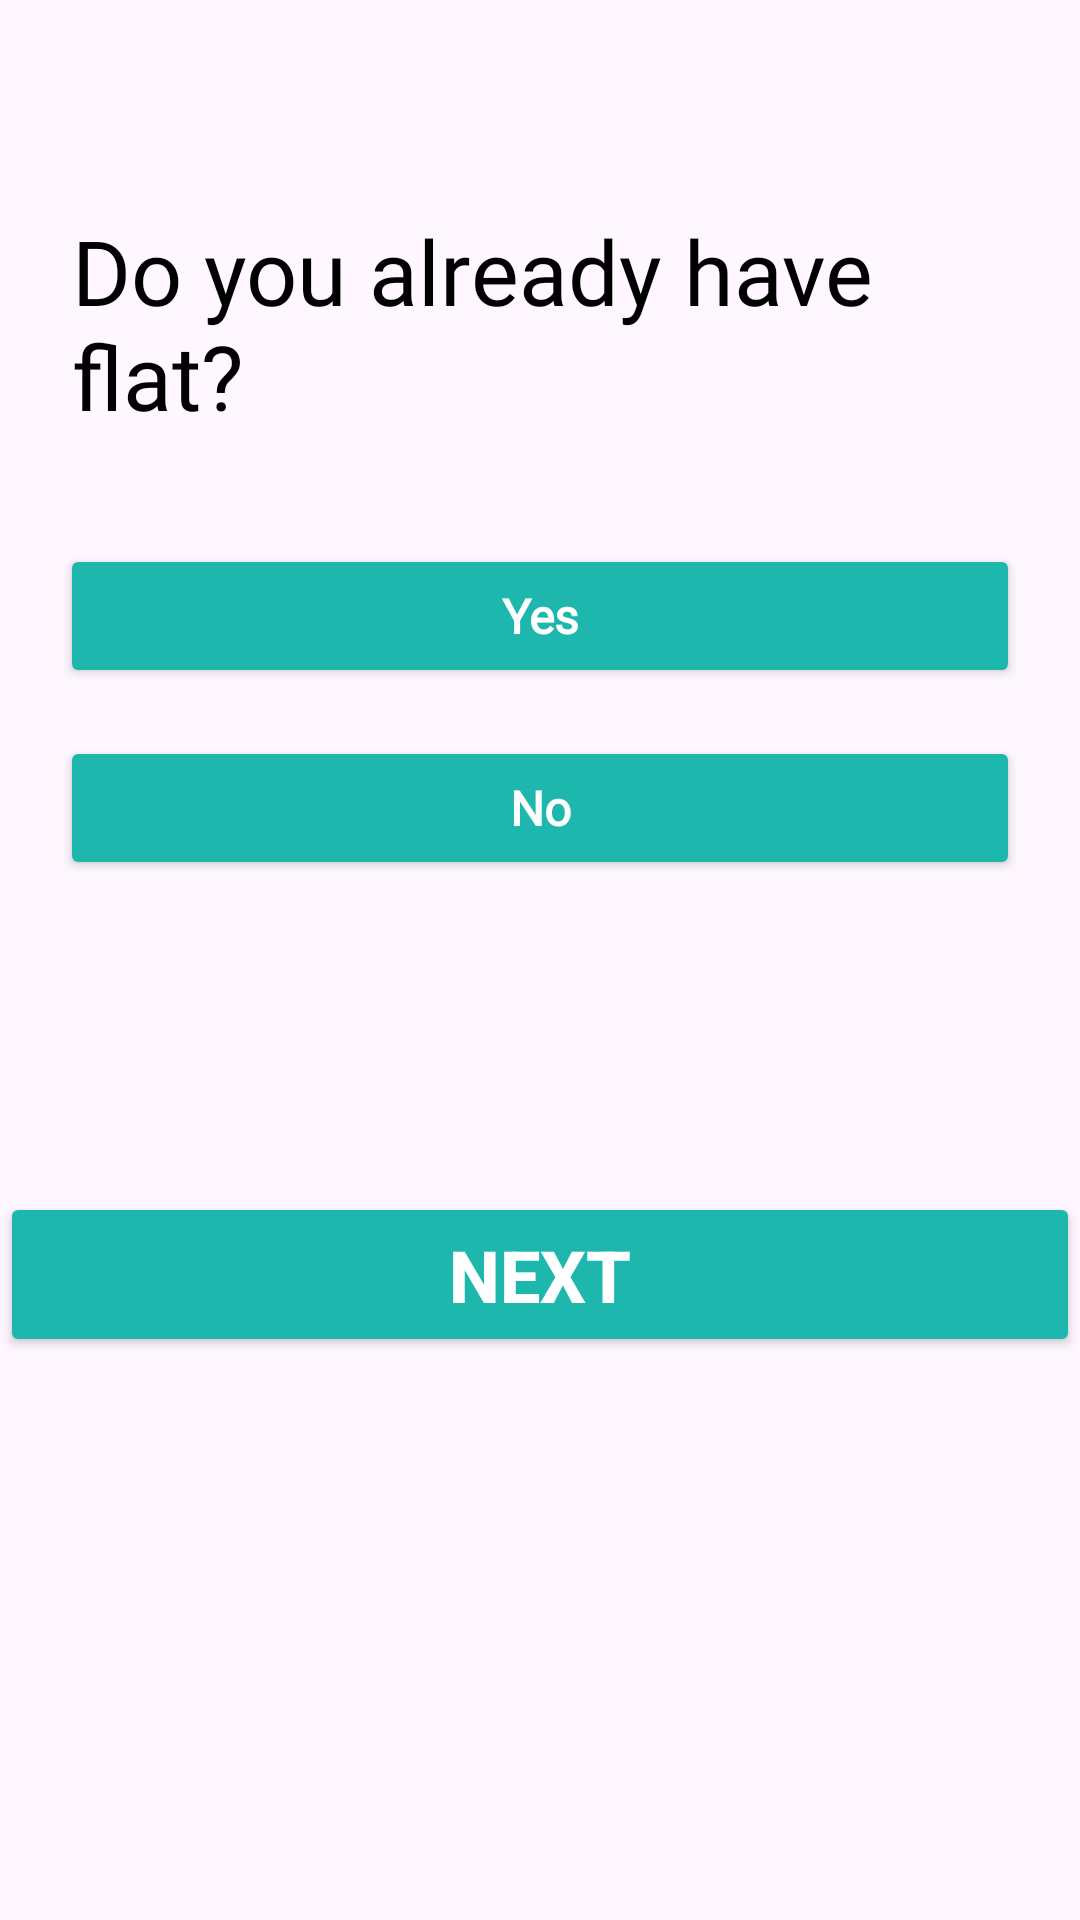

Write the Android layout XML for this screen, with the resource values it uses.
<!-- AndroidManifest.xml: application theme Theme.UniRoomie -->
<!-- res/layout/fragment_flat2.xml -->
<?xml version="1.0" encoding="utf-8"?>
<androidx.constraintlayout.widget.ConstraintLayout xmlns:android="http://schemas.android.com/apk/res/android"
    xmlns:tools="http://schemas.android.com/tools"
    android:layout_width="match_parent"
    android:layout_height="match_parent"
    xmlns:app="http://schemas.android.com/apk/res-auto"
    tools:context=".Fragements.FlatOwnershipFragment2">

    <ImageView
    android:id="@+id/back"
    android:layout_width="wrap_content"
    android:layout_height="wrap_content"
    app:layout_constraintLeft_toLeftOf="parent"
    app:layout_constraintTop_toTopOf="parent"
    android:src="@drawable/back"
    android:layout_marginLeft="20dp"
    android:layout_marginTop="34dp"
    />

    <TextView
        android:id="@+id/nameHeading"
        android:layout_width="0dp"
        android:layout_height="wrap_content"
        android:layout_marginLeft="24dp"
        android:fontFamily="@font/satoshi_bold"
        android:text="Do you already have flat?"
        android:textColor="@color/black"
        android:textSize="30dp"
        app:layout_constraintLeft_toLeftOf="parent"
        app:layout_constraintTop_toBottomOf="@+id/back"
        app:layout_constraintRight_toRightOf="parent"
        android:layout_marginRight="20dp"
        android:layout_marginTop="36dp"

        />


    <androidx.appcompat.widget.AppCompatButton
        android:fontFamily="@font/product_sans_regular"
        android:id="@+id/YesButton"
        android:layout_width="0dp"
        android:layout_height="wrap_content"
        app:layout_constraintTop_toBottomOf="@id/nameHeading"
        app:layout_constraintLeft_toLeftOf="parent"
        app:layout_constraintRight_toRightOf="parent"
        android:backgroundTint="#1db7ae"
        android:layout_marginLeft="20dp"
        android:layout_marginRight="20dp"
        android:layout_marginBottom="72dp"
        android:layout_marginTop="36dp"
        android:text="Yes"
        android:textStyle="bold"
        android:textColor="@color/white"
        android:textAllCaps="false"
        android:textSize="16dp"
        />
    <androidx.appcompat.widget.AppCompatButton
        android:fontFamily="@font/product_sans_regular"
        android:id="@+id/NoButton"
        android:layout_width="0dp"
        android:layout_height="wrap_content"
        app:layout_constraintTop_toBottomOf="@id/YesButton"
        app:layout_constraintLeft_toLeftOf="parent"
        app:layout_constraintRight_toRightOf="parent"
        android:backgroundTint="#1db7ae"
        android:layout_marginLeft="20dp"
        android:layout_marginRight="20dp"
        android:layout_marginTop="16dp"
        android:text="No"
        android:textAllCaps="false"
        android:textSize="16dp"
        android:textColor="@color/white"
        android:textStyle="bold"

        />

    <Button
        android:id="@+id/btnNext"
        android:layout_width="0dp"
        android:layout_height="55dp"
        android:layout_marginTop="104dp"
        android:backgroundTint="#1db7ae"
        android:text="Next"
        android:textColor="#ffffff"
        android:textSize="24sp"
        android:textStyle="bold"
        app:layout_constraintEnd_toEndOf="parent"
        app:layout_constraintHorizontal_bias="0.0"
        app:layout_constraintStart_toStartOf="parent"
        app:layout_constraintTop_toBottomOf="@+id/NoButton" />

</androidx.constraintlayout.widget.ConstraintLayout>
<!-- resources referenced by this layout -->
<resources>
  <color name="black">#FF000000</color>
  <color name="white">#FFFFFFFF</color>
  <style name="Theme.UniRoomie" parent="Base.Theme.UniRoomie" />
  <style name="Base.Theme.UniRoomie" parent="Theme.Material3.DayNight.NoActionBar">
          
          
      </style>
</resources>
